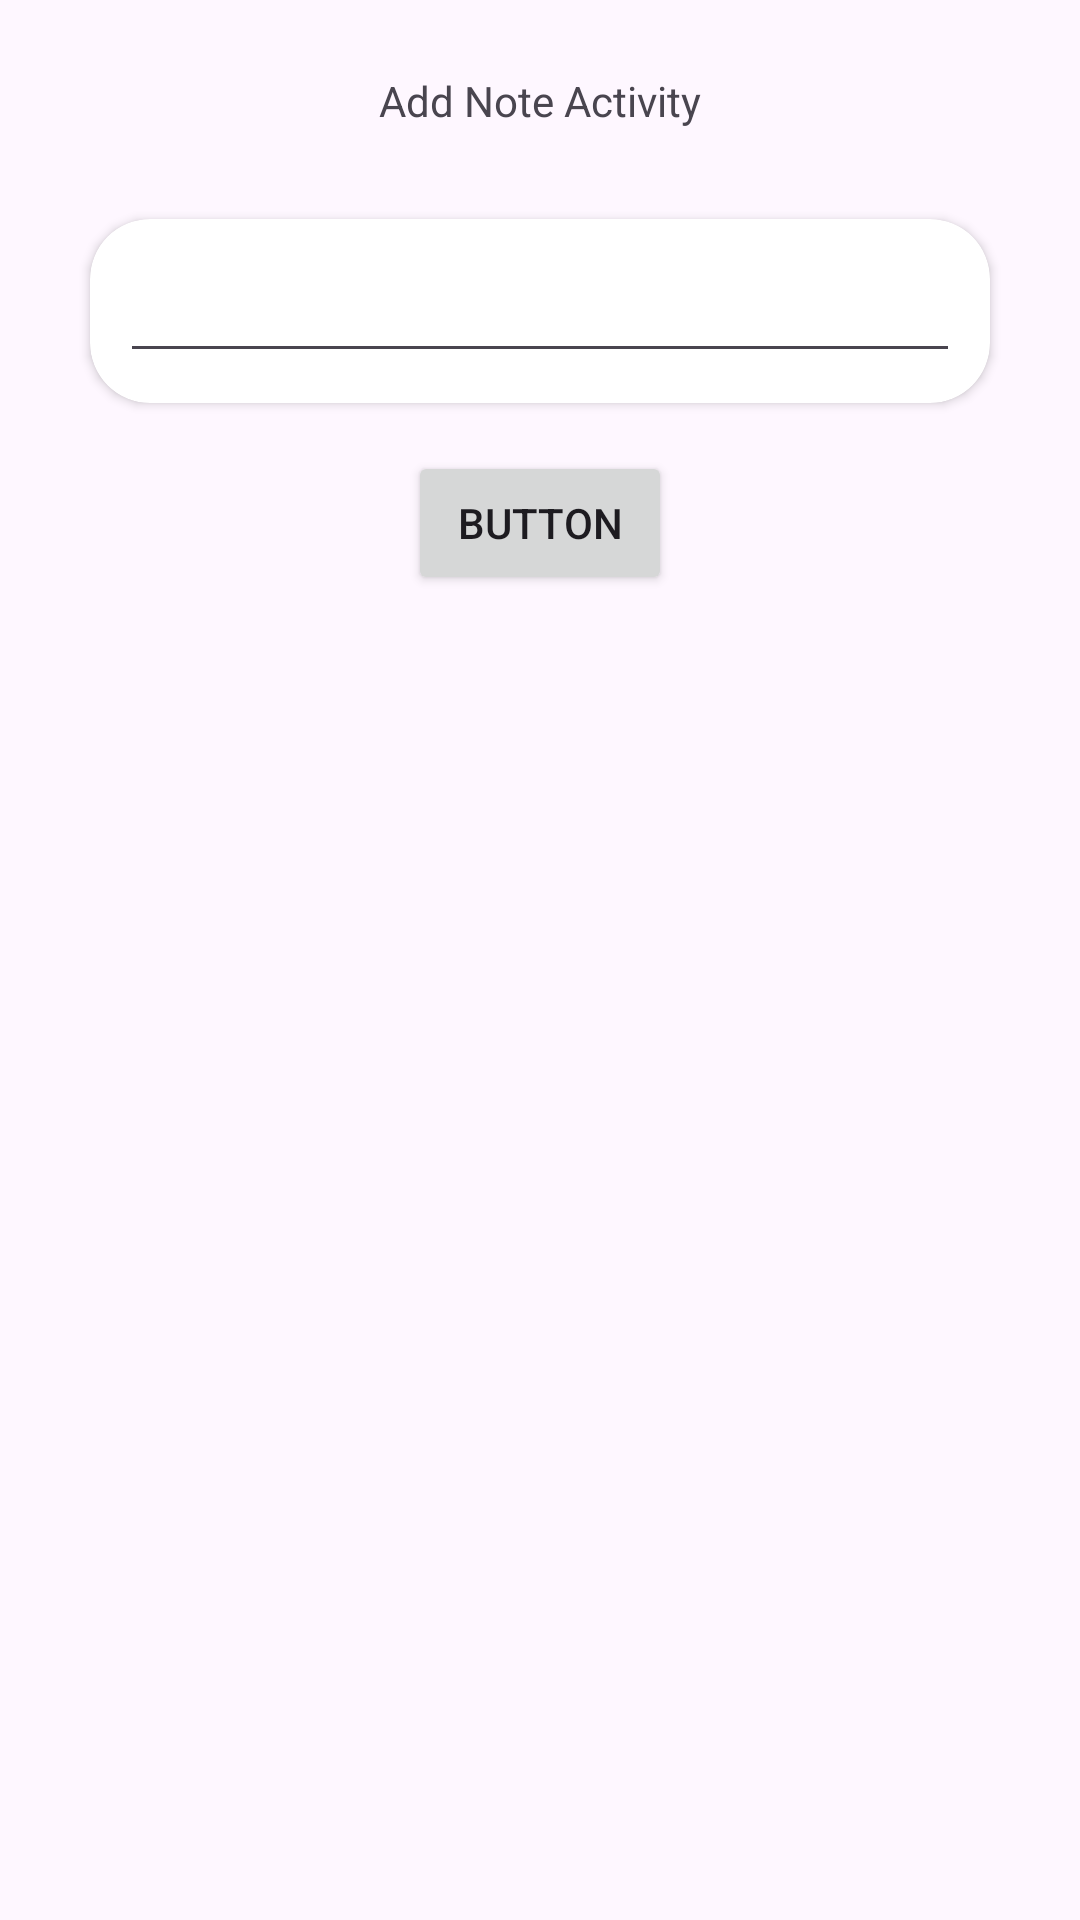

Produce the Android XML layout that renders to this screen, including the resource entries it uses.
<!-- AndroidManifest.xml: application theme Theme.EBookApplication -->
<!-- res/layout/activity_add_note.xml -->
<?xml version="1.0" encoding="utf-8"?>
<androidx.constraintlayout.widget.ConstraintLayout xmlns:android="http://schemas.android.com/apk/res/android"
    xmlns:app="http://schemas.android.com/apk/res-auto"
    xmlns:tools="http://schemas.android.com/tools"
    android:id="@+id/main"
    android:layout_width="match_parent"
    android:layout_height="match_parent"
    tools:context=".Activities.AddNoteActivity">
    <androidx.cardview.widget.CardView
        android:id="@+id/cv_note_content"
        android:layout_width="match_parent"
        android:layout_height="wrap_content"
        android:layout_margin="30dp"
        app:cardCornerRadius="20dp"
        android:elevation="5dp"
        app:layout_constraintEnd_toEndOf="parent"
        app:layout_constraintHorizontal_bias="0.495"
        app:layout_constraintStart_toStartOf="parent"
        app:layout_constraintTop_toBottomOf="@+id/textView"
        >
        <androidx.constraintlayout.widget.ConstraintLayout
            android:layout_width="match_parent"
            android:layout_height="match_parent">

            <EditText
                android:id="@+id/et_note_content"
                android:layout_width="match_parent"
                android:layout_height="match_parent"
                android:layout_margin="10dp"
                android:ems="10"
                android:inputType="textMultiLine"
                app:layout_constraintBottom_toBottomOf="parent"
                app:layout_constraintEnd_toEndOf="parent"
                app:layout_constraintStart_toStartOf="parent"
                app:layout_constraintTop_toTopOf="parent" />
        </androidx.constraintlayout.widget.ConstraintLayout>


    </androidx.cardview.widget.CardView>

    <Button
        android:id="@+id/bt_add_note"
        android:layout_width="wrap_content"
        android:layout_height="wrap_content"
        android:layout_marginTop="16dp"
        android:text="Button"
        app:layout_constraintEnd_toEndOf="parent"
        app:layout_constraintStart_toStartOf="parent"
        app:layout_constraintTop_toBottomOf="@+id/cv_note_content" />

    <TextView
        android:id="@+id/textView"
        android:layout_width="wrap_content"
        android:layout_height="wrap_content"
        android:layout_marginTop="24dp"
        android:text="Add Note Activity"
        app:layout_constraintEnd_toEndOf="parent"
        app:layout_constraintStart_toStartOf="parent"
        app:layout_constraintTop_toTopOf="parent" />
</androidx.constraintlayout.widget.ConstraintLayout>
<!-- resources referenced by this layout -->
<resources>
  <style name="Theme.EBookApplication" parent="Base.Theme.EBookApplication" />
  <style name="Base.Theme.EBookApplication" parent="Theme.Material3.DayNight.NoActionBar">
          
          
      </style>
</resources>
